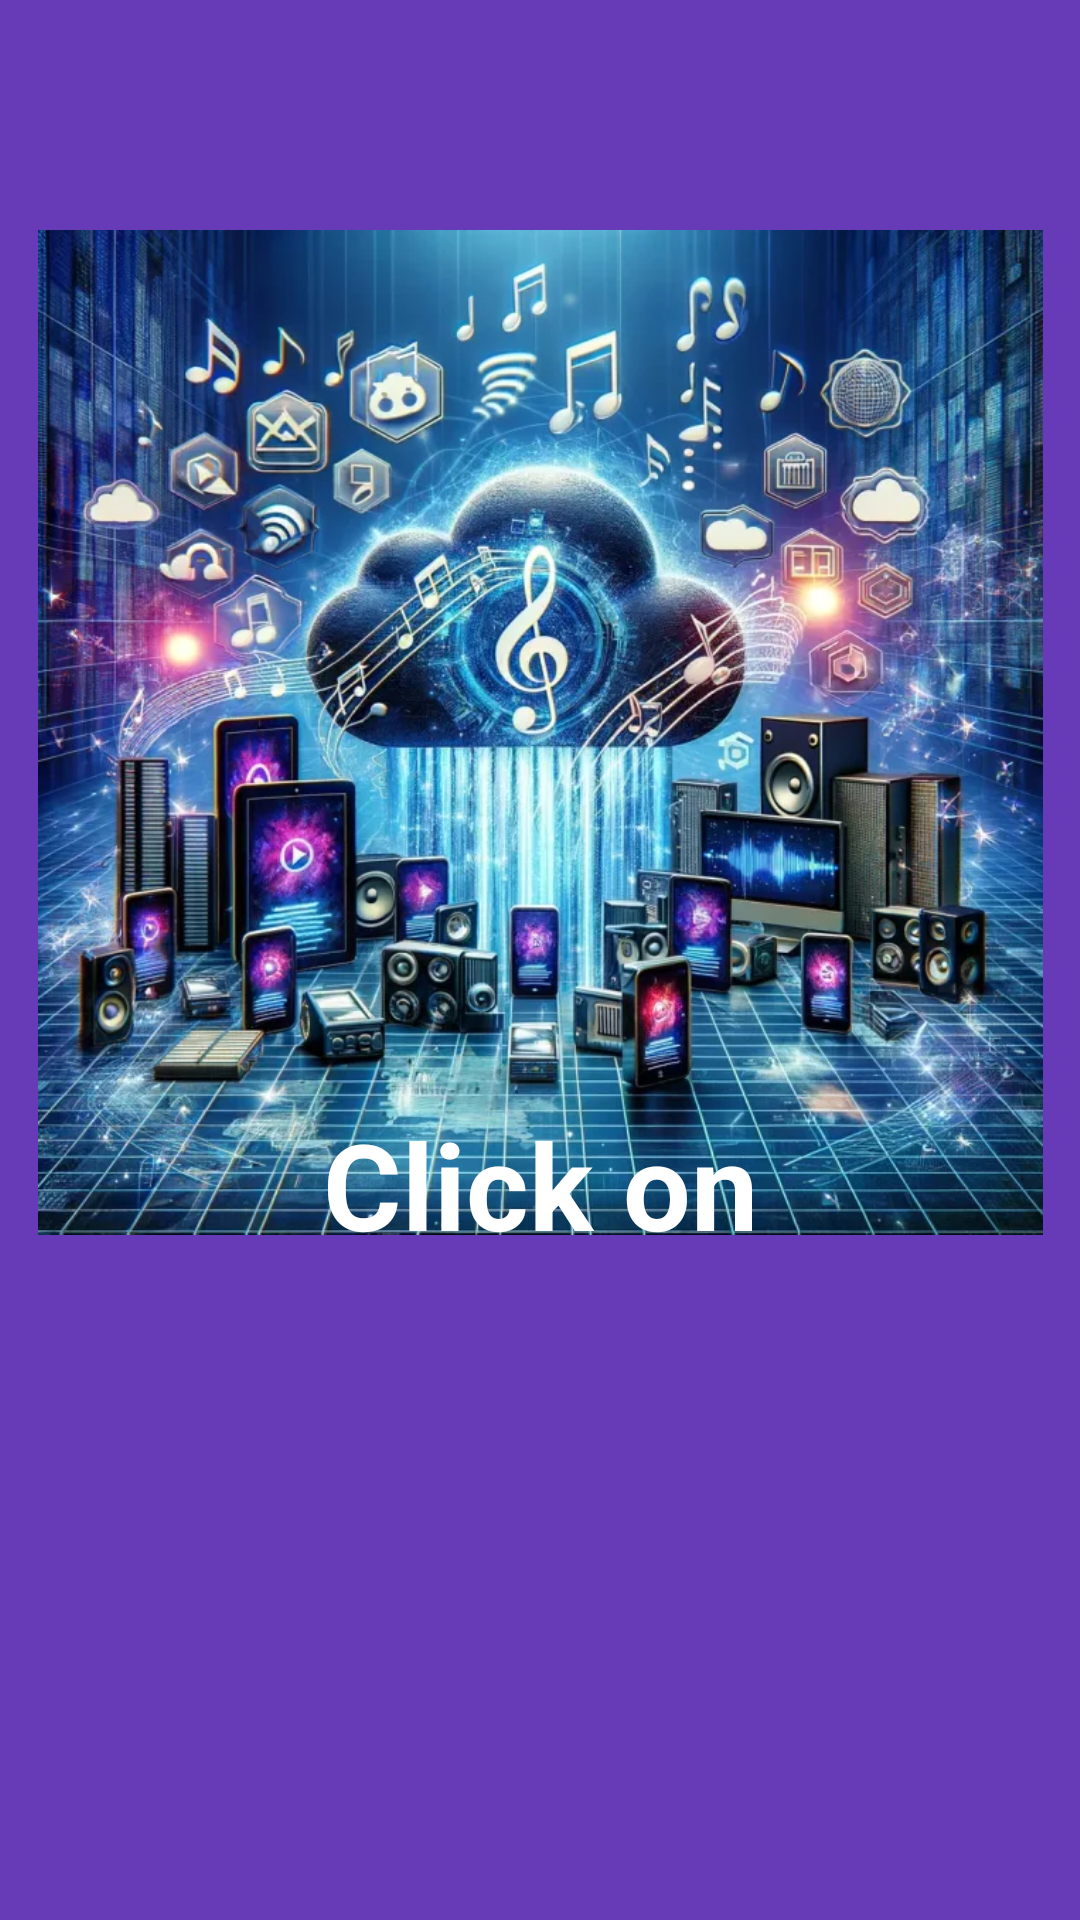

Android layout source for this screen:
<!-- AndroidManifest.xml: application theme Theme.MYMAD -->
<!-- res/layout/activity_main7.xml -->
<?xml version="1.0" encoding="utf-8"?>
<androidx.constraintlayout.widget.ConstraintLayout xmlns:android="http://schemas.android.com/apk/res/android"
    xmlns:app="http://schemas.android.com/apk/res-auto"
    xmlns:tools="http://schemas.android.com/tools"
    android:id="@+id/main"
    android:layout_width="match_parent"
    android:layout_height="match_parent"
    android:background="#673AB7"
    tools:context=".MainActivity7">

    <ImageView
        android:id="@+id/imageView20"
        android:layout_width="335dp"
        android:layout_height="478dp"
        app:layout_constraintBottom_toBottomOf="parent"
        app:layout_constraintEnd_toEndOf="parent"
        app:layout_constraintHorizontal_bias="0.504"
        app:layout_constraintStart_toStartOf="parent"
        app:layout_constraintTop_toTopOf="parent"
        app:layout_constraintVertical_bias="0.03"
        app:srcCompat="@drawable/hh" />

    <TextView
        android:id="@+id/textView9"
        android:layout_width="wrap_content"
        android:layout_height="wrap_content"
        android:text="Click on"
        android:textColor="#ffffff"
        android:textSize="40dp"
        android:textStyle="bold"
        app:layout_constraintBottom_toBottomOf="parent"
        app:layout_constraintEnd_toEndOf="parent"
        app:layout_constraintHorizontal_bias="0.501"
        app:layout_constraintStart_toStartOf="parent"
        app:layout_constraintTop_toTopOf="parent"
        app:layout_constraintVertical_bias="0.627" />
</androidx.constraintlayout.widget.ConstraintLayout>
<!-- resources referenced by this layout -->
<resources>
  <!-- drawable hh: webp bitmap (drawable, 131184 bytes) -->
  <style name="Theme.MYMAD" parent="Base.Theme.MYMAD" />
  <style name="Base.Theme.MYMAD" parent="Theme.Material3.DayNight.NoActionBar">
          
          
      </style>
</resources>
